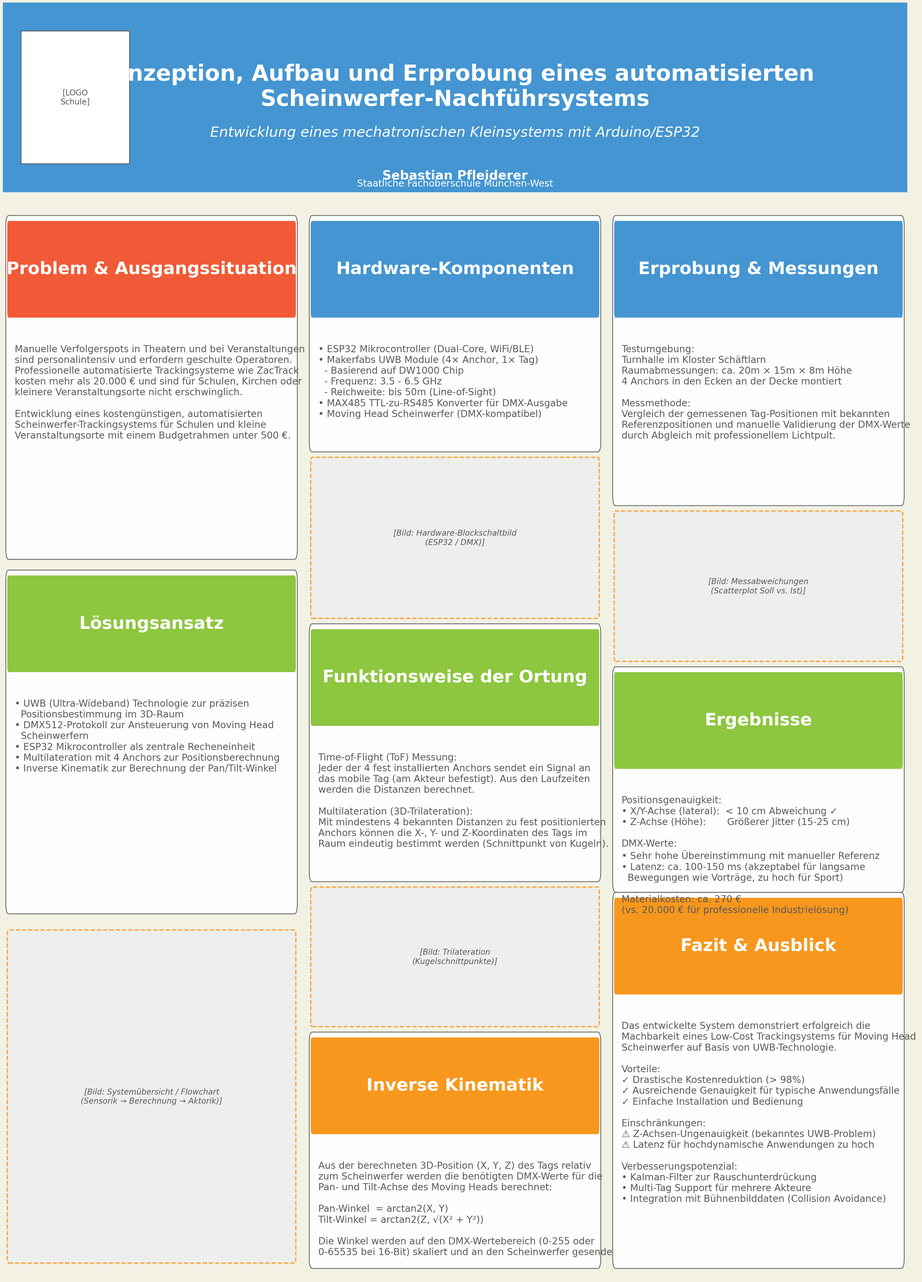

Recreate this plot in Python.
#!/usr/bin/env python3
# -*- coding: utf-8 -*-
"""
Wissenschaftliches Poster Generator - DIN A0 Format
Thema: Automatisiertes Scheinwerfer-Nachführsystem mit UWB-Technologie
"""

import matplotlib.pyplot as plt
import matplotlib.gridspec as gridspec
from matplotlib.patches import FancyBboxPatch, Rectangle
import matplotlib.patches as mpatches

# ==================== KONFIGURATION ====================

# Farbschema (zwingend einzuhalten)
COLORS = {
    'background': '#F2F1E4',
    'header_blue': '#4495D1',
    'accent_green': '#8DC63F',
    'accent_orange': '#F8971D',
    'accent_red': '#F15A36',
    'text_darkgray': '#58595B'
}

# Format DIN A0 mit Anschnitt: 845 mm x 1193 mm
# Umrechnung: 1 inch = 25.4 mm
WIDTH_MM = 845
HEIGHT_MM = 1193
WIDTH_INCH = WIDTH_MM / 25.4
HEIGHT_INCH = HEIGHT_MM / 25.4

# Schriftarten
FONT_FAMILY = 'Arial'  # Fallback für Gotham
FONT_SIZES = {
    'title': 56,
    'subtitle': 36,
    'author': 32,
    'section_header': 44,
    'subsection': 32,
    'body': 24,
    'caption': 20
}

# ==================== INHALTE (als Variablen) ====================

# Header Informationen
TITLE = "Konzeption, Aufbau und Erprobung eines automatisierten\nScheinwerfer-Nachführsystems"
SUBTITLE = "Entwicklung eines mechatronischen Kleinsystems mit Arduino/ESP32"
AUTHOR = "Sebastian Pfleiderer"
SCHOOL = "Staatliche Fachoberschule München-West"

# Spalte 1: Problem & Konzeption
TEXT_EINLEITUNG = """Manuelle Verfolgerspots in Theatern und bei Veranstaltungen 
sind personalintensiv und erfordern geschulte Operatoren. 
Professionelle automatisierte Trackingsysteme wie ZacTrack 
kosten mehr als 20.000 € und sind für Schulen, Kirchen oder 
kleinere Veranstaltungsorte nicht erschwinglich."""

TEXT_PROBLEM_TITLE = "Problem & Ausgangssituation"

TEXT_ZIEL = """Entwicklung eines kostengünstigen, automatisierten 
Scheinwerfer-Trackingsystems für Schulen und kleine 
Veranstaltungsorte mit einem Budgetrahmen unter 500 €."""

TEXT_LOESUNGSANSATZ_TITLE = "Lösungsansatz"
TEXT_LOESUNGSANSATZ = """• UWB (Ultra-Wideband) Technologie zur präzisen 
  Positionsbestimmung im 3D-Raum
• DMX512-Protokoll zur Ansteuerung von Moving Head 
  Scheinwerfern
• ESP32 Mikrocontroller als zentrale Recheneinheit
• Multilateration mit 4 Anchors zur Positionsberechnung
• Inverse Kinematik zur Berechnung der Pan/Tilt-Winkel"""

# Spalte 2: Technische Umsetzung
TEXT_HARDWARE_TITLE = "Hardware-Komponenten"
TEXT_HARDWARE = """• ESP32 Mikrocontroller (Dual-Core, WiFi/BLE)
• Makerfabs UWB Module (4× Anchor, 1× Tag)
  - Basierend auf DW1000 Chip
  - Frequenz: 3.5 - 6.5 GHz
  - Reichweite: bis 50m (Line-of-Sight)
• MAX485 TTL-zu-RS485 Konverter für DMX-Ausgabe
• Moving Head Scheinwerfer (DMX-kompatibel)"""

TEXT_ORTUNG_TITLE = "Funktionsweise der Ortung"
TEXT_ORTUNG = """Time-of-Flight (ToF) Messung:
Jeder der 4 fest installierten Anchors sendet ein Signal an 
das mobile Tag (am Akteur befestigt). Aus den Laufzeiten 
werden die Distanzen berechnet.

Multilateration (3D-Trilateration):
Mit mindestens 4 bekannten Distanzen zu fest positionierten 
Anchors können die X-, Y- und Z-Koordinaten des Tags im 
Raum eindeutig bestimmt werden (Schnittpunkt von Kugeln)."""

TEXT_KINEMATIK_TITLE = "Inverse Kinematik"
TEXT_KINEMATIK = """Aus der berechneten 3D-Position (X, Y, Z) des Tags relativ 
zum Scheinwerfer werden die benötigten DMX-Werte für die 
Pan- und Tilt-Achse des Moving Heads berechnet:

Pan-Winkel  = arctan2(X, Y)
Tilt-Winkel = arctan2(Z, √(X² + Y²))

Die Winkel werden auf den DMX-Wertebereich (0-255 oder 
0-65535 bei 16-Bit) skaliert und an den Scheinwerfer gesendet."""

# Spalte 3: Ergebnisse & Fazit
TEXT_ERPROBUNG_TITLE = "Erprobung & Messungen"
TEXT_ERPROBUNG = """Testumgebung:
Turnhalle im Kloster Schäftlarn
Raumabmessungen: ca. 20m × 15m × 8m Höhe
4 Anchors in den Ecken an der Decke montiert

Messmethode:
Vergleich der gemessenen Tag-Positionen mit bekannten 
Referenzpositionen und manuelle Validierung der DMX-Werte 
durch Abgleich mit professionellem Lichtpult."""

TEXT_ERGEBNISSE_TITLE = "Ergebnisse"
TEXT_ERGEBNISSE = """Positionsgenauigkeit:
• X/Y-Achse (lateral):  < 10 cm Abweichung ✓
• Z-Achse (Höhe):       Größerer Jitter (15-25 cm)

DMX-Werte:
• Sehr hohe Übereinstimmung mit manueller Referenz
• Latenz: ca. 100-150 ms (akzeptabel für langsame 
  Bewegungen wie Vorträge, zu hoch für Sport)

Materialkosten: ca. 270 €
(vs. 20.000 € für professionelle Industrielösung)"""

TEXT_FAZIT_TITLE = "Fazit & Ausblick"
TEXT_FAZIT = """Das entwickelte System demonstriert erfolgreich die 
Machbarkeit eines Low-Cost Trackingsystems für Moving Head 
Scheinwerfer auf Basis von UWB-Technologie.

Vorteile:
✓ Drastische Kostenreduktion (> 98%)
✓ Ausreichende Genauigkeit für typische Anwendungsfälle
✓ Einfache Installation und Bedienung

Einschränkungen:
⚠ Z-Achsen-Ungenauigkeit (bekanntes UWB-Problem)
⚠ Latenz für hochdynamische Anwendungen zu hoch

Verbesserungspotenzial:
• Kalman-Filter zur Rauschunterdrückung
• Multi-Tag Support für mehrere Akteure
• Integration mit Bühnenbilddaten (Collision Avoidance)"""

# ==================== FUNKTIONEN ====================

def create_text_box(ax, x, y, width, height, title, content, title_color, 
                     title_fontsize=None, content_fontsize=None, alpha=0.95):
    """
    Erstellt eine Text-Box mit farbigem Header
    """
    if title_fontsize is None:
        title_fontsize = FONT_SIZES['section_header']
    if content_fontsize is None:
        content_fontsize = FONT_SIZES['body']
    
    # Hintergrund-Box für den gesamten Bereich
    box = FancyBboxPatch(
        (x, y), width, height,
        boxstyle="round,pad=0.01",
        edgecolor=COLORS['text_darkgray'],
        facecolor='white',
        alpha=alpha,
        linewidth=2,
        transform=ax.transAxes
    )
    ax.add_patch(box)
    
    # Titel-Bereich (farbiger Header)
    header_height = 0.08
    title_box = FancyBboxPatch(
        (x, y + height - header_height), width, header_height,
        boxstyle="round,pad=0.005",
        edgecolor=title_color,
        facecolor=title_color,
        alpha=1.0,
        linewidth=0,
        transform=ax.transAxes
    )
    ax.add_patch(title_box)
    
    # Titel-Text (weiß auf farbigem Grund)
    ax.text(
        x + width/2, y + height - header_height/2,
        title,
        ha='center', va='center',
        fontsize=title_fontsize,
        fontfamily=FONT_FAMILY,
        fontweight='bold',
        color='white',
        transform=ax.transAxes
    )
    
    # Inhalt-Text
    ax.text(
        x + 0.02, y + height - header_height - 0.03,
        content,
        ha='left', va='top',
        fontsize=content_fontsize,
        fontfamily=FONT_FAMILY,
        color=COLORS['text_darkgray'],
        transform=ax.transAxes,
        wrap=True
    )

def create_image_placeholder(ax, x, y, width, height, label, alpha=0.9):
    """
    Erstellt einen Platzhalter für ein Bild/Diagramm
    """
    placeholder = FancyBboxPatch(
        (x, y), width, height,
        boxstyle="round,pad=0.005",
        edgecolor=COLORS['accent_orange'],
        facecolor='#EEEEEE',
        alpha=alpha,
        linewidth=3,
        linestyle='--',
        transform=ax.transAxes
    )
    ax.add_patch(placeholder)
    
    # Label-Text
    ax.text(
        x + width/2, y + height/2,
        f"[Bild: {label}]",
        ha='center', va='center',
        fontsize=FONT_SIZES['caption'],
        fontfamily=FONT_FAMILY,
        color=COLORS['text_darkgray'],
        style='italic',
        transform=ax.transAxes
    )

def create_poster():
    """
    Erstellt das komplette Poster
    """
    # Figure mit DIN A0 Größe erstellen
    fig = plt.figure(figsize=(WIDTH_INCH, HEIGHT_INCH), dpi=150)
    fig.patch.set_facecolor(COLORS['background'])
    
    # GridSpec für Layout (Header + 3 Spalten)
    gs = gridspec.GridSpec(
        2, 3,  # 2 Zeilen, 3 Spalten
        figure=fig,
        height_ratios=[0.15, 0.85],  # Header 15%, Content 85%
        width_ratios=[1, 1, 1],
        hspace=0.02,
        wspace=0.02,
        left=0.02, right=0.98,
        top=0.98, bottom=0.02
    )
    
    # ==================== HEADER ====================
    ax_header = fig.add_subplot(gs[0, :])
    ax_header.axis('off')
    
    # Hintergrund für Header
    header_bg = Rectangle(
        (0, 0), 1, 1,
        facecolor=COLORS['header_blue'],
        edgecolor='none',
        transform=ax_header.transAxes
    )
    ax_header.add_patch(header_bg)
    
    # Logo-Platzhalter (oben links)
    logo_placeholder = Rectangle(
        (0.02, 0.15), 0.12, 0.7,
        facecolor='white',
        edgecolor=COLORS['text_darkgray'],
        linewidth=2,
        transform=ax_header.transAxes
    )
    ax_header.add_patch(logo_placeholder)
    ax_header.text(
        0.08, 0.5, '[LOGO\nSchule]',
        ha='center', va='center',
        fontsize=FONT_SIZES['caption'],
        fontfamily=FONT_FAMILY,
        color=COLORS['text_darkgray'],
        transform=ax_header.transAxes
    )
    
    # Titel
    ax_header.text(
        0.50, 0.68, TITLE,
        ha='center', va='top',
        fontsize=FONT_SIZES['title'],
        fontfamily=FONT_FAMILY,
        fontweight='bold',
        color='white',
        transform=ax_header.transAxes
    )
    
    # Untertitel
    ax_header.text(
        0.50, 0.35, SUBTITLE,
        ha='center', va='top',
        fontsize=FONT_SIZES['subtitle'],
        fontfamily=FONT_FAMILY,
        color='white',
        style='italic',
        transform=ax_header.transAxes
    )
    
    # Autor
    ax_header.text(
        0.50, 0.12, AUTHOR,
        ha='center', va='top',
        fontsize=FONT_SIZES['author'],
        fontfamily=FONT_FAMILY,
        fontweight='bold',
        color='white',
        transform=ax_header.transAxes
    )
    
    # Schule
    ax_header.text(
        0.50, 0.02, SCHOOL,
        ha='center', va='bottom',
        fontsize=FONT_SIZES['body'],
        fontfamily=FONT_FAMILY,
        color='white',
        transform=ax_header.transAxes
    )
    
    # ==================== SPALTE 1: Problem & Konzeption ====================
    ax_col1 = fig.add_subplot(gs[1, 0])
    ax_col1.axis('off')
    ax_col1.set_xlim(0, 1)
    ax_col1.set_ylim(0, 1)
    
    # Problem Box
    create_text_box(
        ax_col1, 0.02, 0.68, 0.96, 0.30,
        TEXT_PROBLEM_TITLE, TEXT_EINLEITUNG + "\n\n" + TEXT_ZIEL,
        COLORS['accent_red'],
        title_fontsize=FONT_SIZES['section_header'],
        content_fontsize=FONT_SIZES['body']
    )
    
    # Lösungsansatz Box
    create_text_box(
        ax_col1, 0.02, 0.35, 0.96, 0.30,
        TEXT_LOESUNGSANSATZ_TITLE, TEXT_LOESUNGSANSATZ,
        COLORS['accent_green'],
        title_fontsize=FONT_SIZES['section_header'],
        content_fontsize=FONT_SIZES['body']
    )
    
    # Bild-Platzhalter 1: Systemübersicht
    create_image_placeholder(
        ax_col1, 0.02, 0.02, 0.96, 0.30,
        "Systemübersicht / Flowchart\n(Sensorik → Berechnung → Aktorik)"
    )
    
    # ==================== SPALTE 2: Technische Umsetzung ====================
    ax_col2 = fig.add_subplot(gs[1, 1])
    ax_col2.axis('off')
    ax_col2.set_xlim(0, 1)
    ax_col2.set_ylim(0, 1)
    
    # Hardware Box
    create_text_box(
        ax_col2, 0.02, 0.78, 0.96, 0.20,
        TEXT_HARDWARE_TITLE, TEXT_HARDWARE,
        COLORS['header_blue'],
        title_fontsize=FONT_SIZES['section_header'],
        content_fontsize=FONT_SIZES['body']
    )
    
    # Bild-Platzhalter 2: Hardware-Blockschaltbild
    create_image_placeholder(
        ax_col2, 0.02, 0.62, 0.96, 0.14,
        "Hardware-Blockschaltbild\n(ESP32 / DMX)"
    )
    
    # Ortung Box
    create_text_box(
        ax_col2, 0.02, 0.38, 0.96, 0.22,
        TEXT_ORTUNG_TITLE, TEXT_ORTUNG,
        COLORS['accent_green'],
        title_fontsize=FONT_SIZES['section_header'],
        content_fontsize=FONT_SIZES['body']
    )
    
    # Bild-Platzhalter 3: Trilateration
    create_image_placeholder(
        ax_col2, 0.02, 0.24, 0.96, 0.12,
        "Trilateration\n(Kugelschnittpunkte)"
    )
    
    # Kinematik Box
    create_text_box(
        ax_col2, 0.02, 0.02, 0.96, 0.20,
        TEXT_KINEMATIK_TITLE, TEXT_KINEMATIK,
        COLORS['accent_orange'],
        title_fontsize=FONT_SIZES['section_header'],
        content_fontsize=FONT_SIZES['body']
    )
    
    # ==================== SPALTE 3: Ergebnisse & Fazit ====================
    ax_col3 = fig.add_subplot(gs[1, 2])
    ax_col3.axis('off')
    ax_col3.set_xlim(0, 1)
    ax_col3.set_ylim(0, 1)
    
    # Erprobung Box
    create_text_box(
        ax_col3, 0.02, 0.73, 0.96, 0.25,
        TEXT_ERPROBUNG_TITLE, TEXT_ERPROBUNG,
        COLORS['header_blue'],
        title_fontsize=FONT_SIZES['section_header'],
        content_fontsize=FONT_SIZES['body']
    )
    
    # Bild-Platzhalter 4: Messabweichungen
    create_image_placeholder(
        ax_col3, 0.02, 0.58, 0.96, 0.13,
        "Messabweichungen\n(Scatterplot Soll vs. Ist)"
    )
    
    # Ergebnisse Box
    create_text_box(
        ax_col3, 0.02, 0.37, 0.96, 0.19,
        TEXT_ERGEBNISSE_TITLE, TEXT_ERGEBNISSE,
        COLORS['accent_green'],
        title_fontsize=FONT_SIZES['section_header'],
        content_fontsize=FONT_SIZES['body']
    )
    
    # Fazit Box
    create_text_box(
        ax_col3, 0.02, 0.02, 0.96, 0.33,
        TEXT_FAZIT_TITLE, TEXT_FAZIT,
        COLORS['accent_orange'],
        title_fontsize=FONT_SIZES['section_header'],
        content_fontsize=FONT_SIZES['body']
    )
    
    return fig

# ==================== MAIN ====================

if __name__ == "__main__":
    print("Erstelle wissenschaftliches Poster (DIN A0)...")
    print(f"Format: {WIDTH_MM} mm × {HEIGHT_MM} mm")
    print(f"        ({WIDTH_INCH:.2f} inch × {HEIGHT_INCH:.2f} inch)")
    
    # Poster erstellen
    fig = create_poster()
    
    # Speichern
    output_filename = "poster_final.png"
    print(f"\nSpeichere Poster als '{output_filename}'...")
    fig.savefig(
        output_filename,
        dpi=150,
        bbox_inches='tight',
        facecolor=COLORS['background'],
        edgecolor='none'
    )
    print("✓ Poster erfolgreich erstellt!")
    print(f"  Datei: {output_filename}")
    
    # Optional: Auch als PDF speichern
    output_pdf = "poster_final.pdf"
    print(f"\nSpeichere zusätzlich als PDF: '{output_pdf}'...")
    fig.savefig(
        output_pdf,
        dpi=150,
        bbox_inches='tight',
        facecolor=COLORS['background'],
        edgecolor='none'
    )
    print("✓ PDF erfolgreich erstellt!")
    
    plt.close(fig)
    print("\nFertig!")
